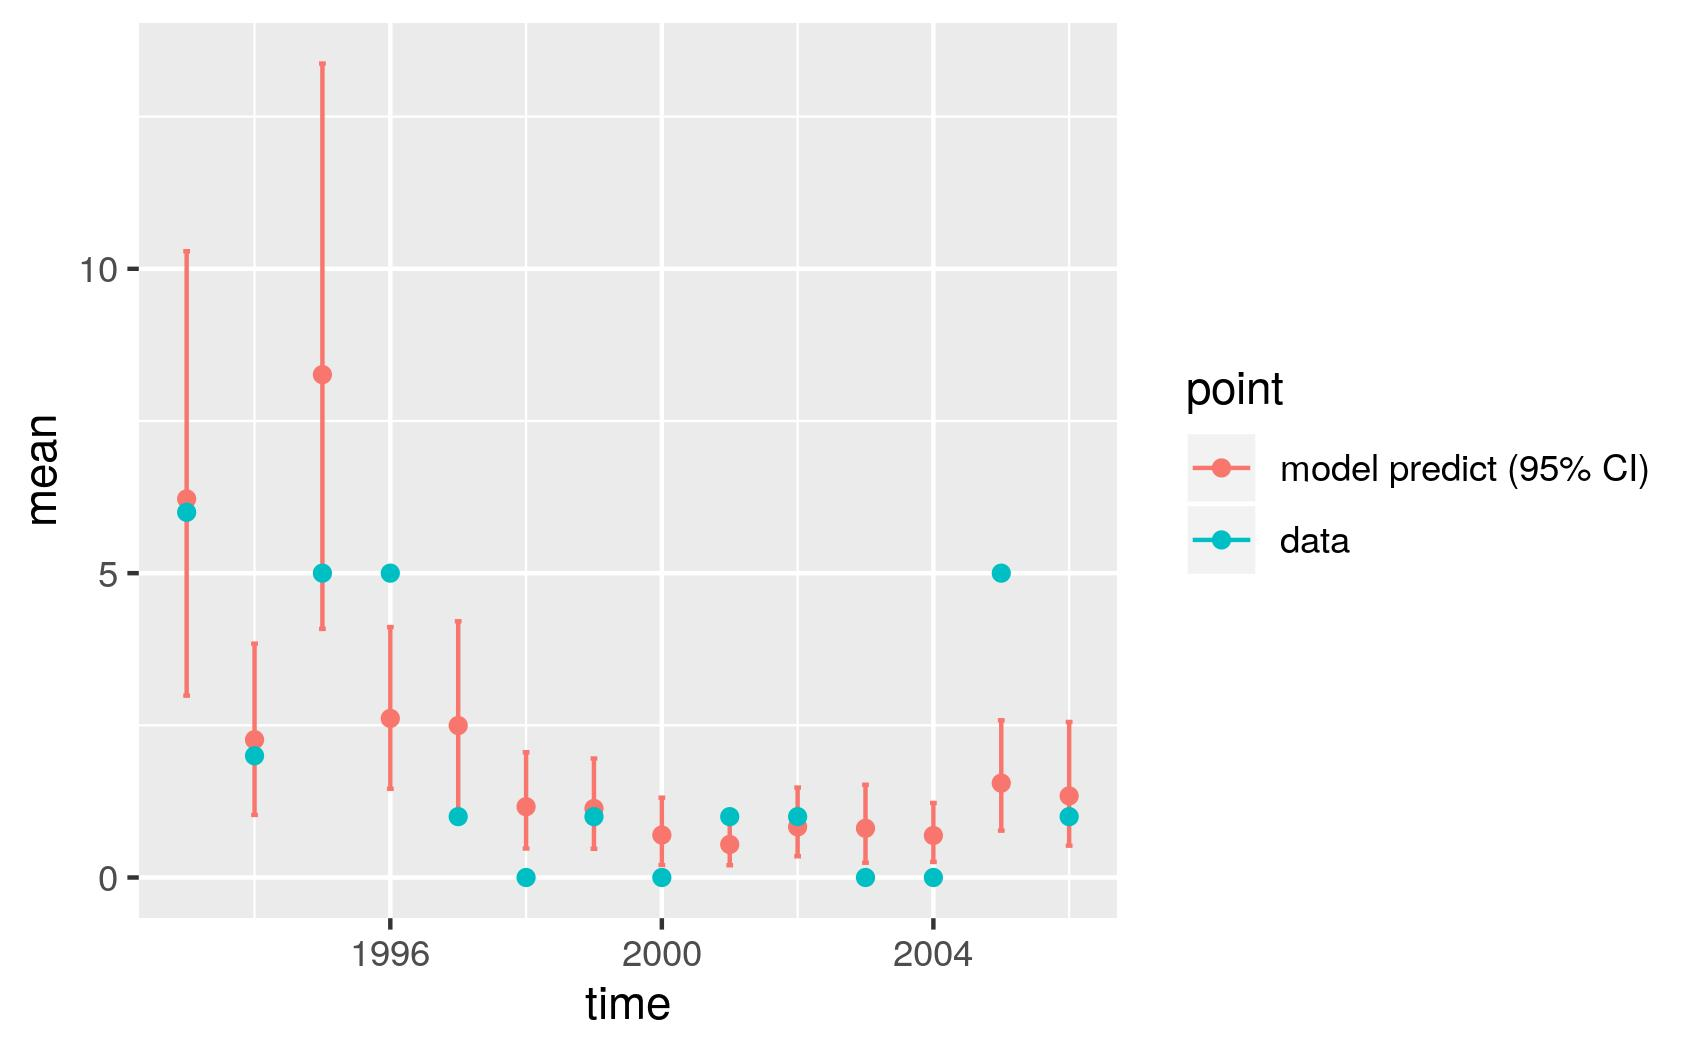

Source data for this figure (header and first rows):
, point, mean, low, high, time
1, model predict (95% CI), 6.219, 2.987, 10.29, 1993
2, model predict (95% CI), 2.263, 1.028, 3.841, 1994
3, model predict (95% CI), 8.261, 4.084, 13.37, 1995
4, model predict (95% CI), 2.614, 1.457, 4.114, 1996
5, model predict (95% CI), 2.497, 0.979, 4.209, 1997
6, model predict (95% CI), 1.163, 0.4758, 2.058, 1998
7, model predict (95% CI), 1.134, 0.4724, 1.955, 1999
8, model predict (95% CI), 0.6976, 0.2052, 1.311, 2000
9, model predict (95% CI), 0.5429, 0.2013, 0.9702, 2001
10, model predict (95% CI), 0.8315, 0.3491, 1.477, 2002
11, model predict (95% CI), 0.8089, 0.2432, 1.524, 2003
12, model predict (95% CI), 0.6903, 0.2567, 1.225, 2004
13, model predict (95% CI), 1.551, 0.7701, 2.583, 2005
14, model predict (95% CI), 1.341, 0.5231, 2.556, 2006
X1993, data, 6, 6, 6, 1993
X1994, data, 2, 2, 2, 1994
X1995, data, 5, 5, 5, 1995
X1996, data, 5, 5, 5, 1996
X1997, data, 1, 1, 1, 1997
X1998, data, 0, 0, 0, 1998
X1999, data, 1, 1, 1, 1999
X2000, data, 0, 0, 0, 2000
X2001, data, 1, 1, 1, 2001
X2002, data, 1, 1, 1, 2002
X2003, data, 0, 0, 0, 2003
X2004, data, 0, 0, 0, 2004
X2005, data, 5, 5, 5, 2005
X2006, data, 1, 1, 1, 2006
